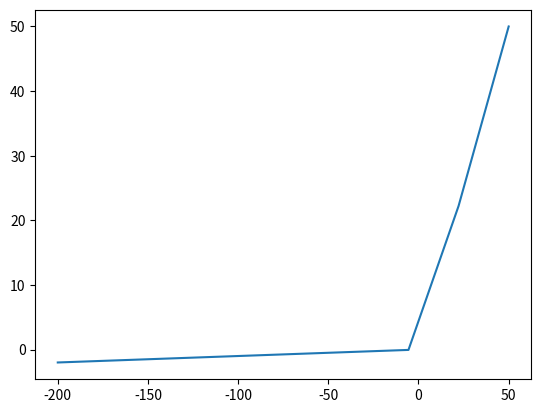

Here is the Python script that generated this plot:
import numpy as np
import matplotlib.pyplot as plt


def LeakyReLU(x):
    return np.where(x>0, x, x*0.01)



def generate_graph(x, save_graph=False):
    plt.plot(x, LeakyReLU(x))
    if save_graph:
        plt.savefig("LeakyReLU.jpg")
    else:
        plt.show()


def main():
    print("Generating graph")
    save_graph = False  # save the graph (true) or show (false)
    generate_graph(np.linspace(-200, 50, 10), save_graph=save_graph)


if __name__ == "__main__":
    main()
